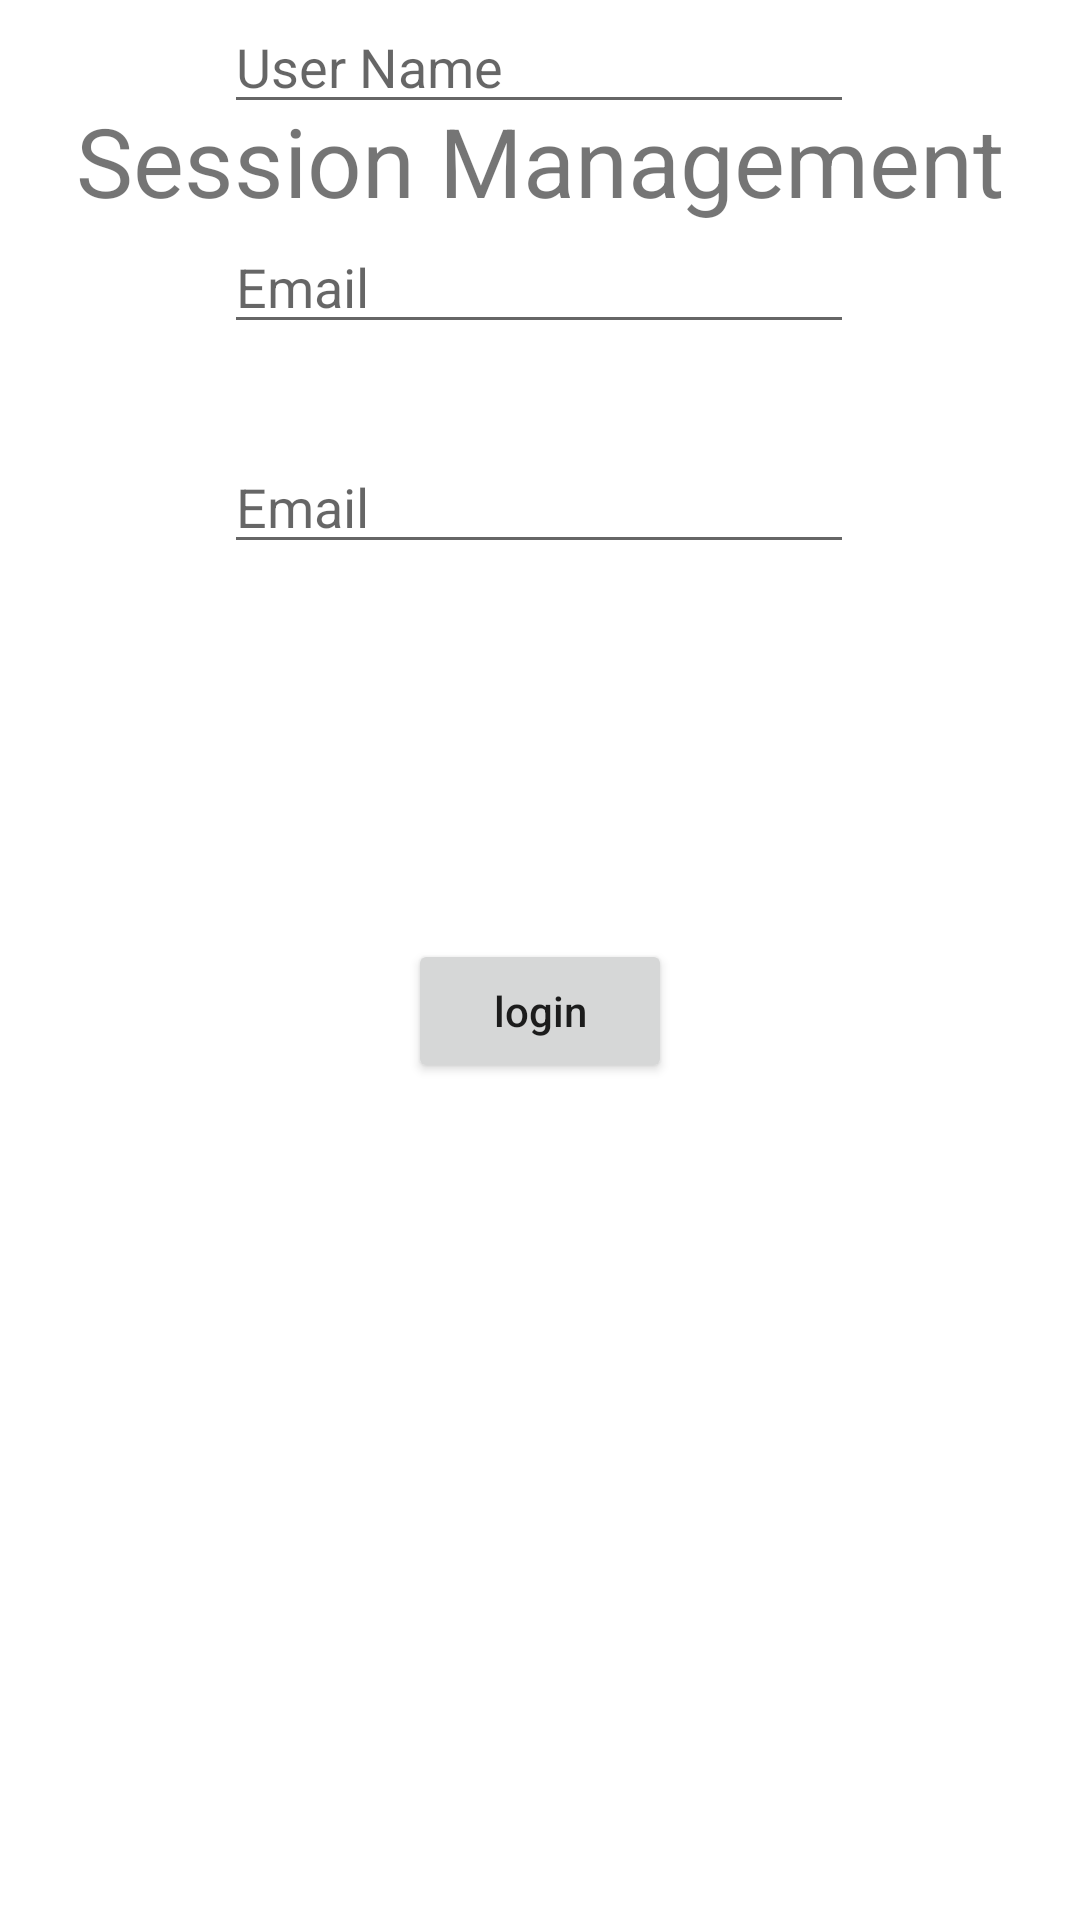

Layout XML and referenced resources for this Android screen:
<!-- AndroidManifest.xml: application theme Theme.SessionManagementExample -->
<!-- res/layout/activity_main.xml -->
<?xml version="1.0" encoding="utf-8"?>
<androidx.constraintlayout.widget.ConstraintLayout xmlns:android="http://schemas.android.com/apk/res/android"
    xmlns:app="http://schemas.android.com/apk/res-auto"
    xmlns:tools="http://schemas.android.com/tools"
    android:layout_width="match_parent"
    android:layout_height="match_parent"
    tools:context=".MainActivity">

    <TextView
        android:id="@+id/textView"
        android:layout_width="wrap_content"
        android:layout_height="wrap_content"
        android:layout_marginTop="32dp"
        android:text="Session Management"
        android:textSize="32sp"
        app:layout_constraintLeft_toLeftOf="parent"
        app:layout_constraintRight_toRightOf="parent"
        app:layout_constraintTop_toTopOf="parent" />

    <EditText
        android:id="@+id/editTextTextPersonName"
        android:layout_width="wrap_content"
        android:layout_height="wrap_content"
        android:ems="10"
        android:hint="User Name"
        android:inputType="textPersonName"
        app:layout_constraintEnd_toEndOf="parent"
        app:layout_constraintHorizontal_bias="0.497"
        app:layout_constraintStart_toStartOf="parent"
        tools:layout_editor_absoluteY="223dp"
        tools:ignore="MissingConstraints" />

    <EditText
        android:id="@+id/editTextTextPersonName3"
        android:layout_width="wrap_content"
        android:layout_height="wrap_content"
        android:layout_marginTop="32dp"
        android:ems="10"
        android:hint="Email"
        android:inputType="textPersonName"
        app:layout_constraintEnd_toEndOf="@+id/editTextTextPassword"
        app:layout_constraintHorizontal_bias="0.0"
        app:layout_constraintStart_toStartOf="@+id/editTextTextPassword"
        app:layout_constraintTop_toBottomOf="@+id/editTextTextPassword" />

    <EditText
        android:id="@+id/editTextTextPassword"
        android:layout_width="wrap_content"
        android:layout_height="wrap_content"
        android:layout_marginTop="32dp"
        android:ems="10"
        android:hint="Email"
        android:inputType="textPassword"
        app:layout_constraintEnd_toEndOf="@+id/editTextTextPersonName"
        app:layout_constraintHorizontal_bias="0.0"
        app:layout_constraintStart_toStartOf="@+id/editTextTextPersonName"
        app:layout_constraintTop_toBottomOf="@+id/editTextTextPersonName" />

    <Button
        android:id="@+id/button"
        android:layout_width="wrap_content"
        android:layout_height="wrap_content"
        android:layout_marginTop="32dp"
        android:text="login"
        android:textAllCaps="false"
        app:layout_constraintBottom_toBottomOf="parent"
        app:layout_constraintEnd_toEndOf="parent"
        app:layout_constraintStart_toStartOf="parent"
        app:layout_constraintTop_toBottomOf="@+id/editTextTextPersonName3"
        app:layout_constraintVertical_bias="0.25" />

</androidx.constraintlayout.widget.ConstraintLayout>
<!-- resources referenced by this layout -->
<resources>
  <style name="Theme.SessionManagementExample" parent="Theme.MaterialComponents.DayNight.DarkActionBar">
          
          <item name="colorPrimary">@color/purple_500</item>
          <item name="colorPrimaryVariant">@color/purple_700</item>
          <item name="colorOnPrimary">@color/white</item>
          
          <item name="colorSecondary">@color/teal_200</item>
          <item name="colorSecondaryVariant">@color/teal_700</item>
          <item name="colorOnSecondary">@color/black</item>
          
          <item name="android:statusBarColor" tools:targetApi="l">?attr/colorPrimaryVariant</item>
          
      </style>
  <!-- not gathered from this repository: default colours our renderer supplied (Android Studio template values) -->
  <color name="purple_500">#FF6200EE</color>
  <color name="purple_700">#FF3700B3</color>
  <color name="teal_200">#FF03DAC5</color>
  <color name="teal_700">#FF018786</color>
  <color name="black">#FF000000</color>
  <color name="white">#FFFFFFFF</color>
</resources>
